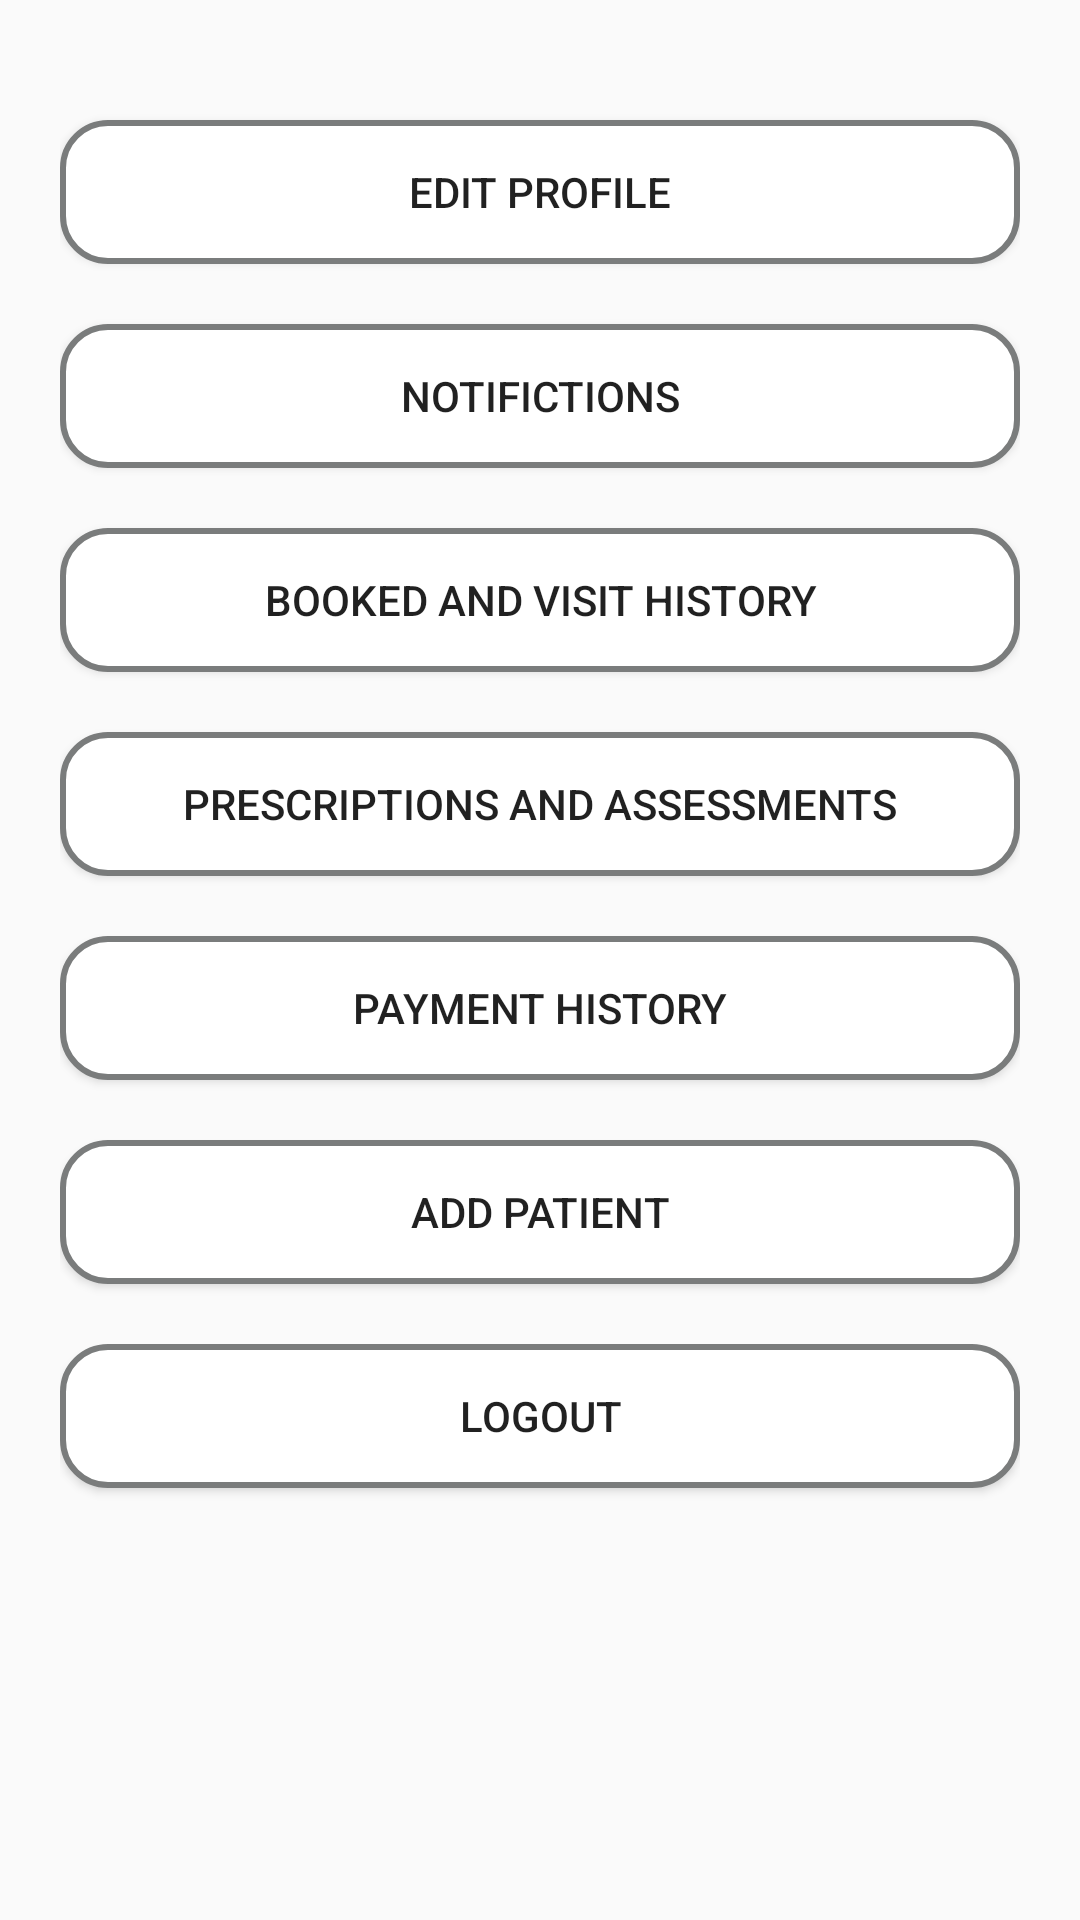

Produce the Android XML layout that renders to this screen, including the resource entries it uses.
<!-- AndroidManifest.xml: application theme Theme.Navigation -->
<!-- res/layout/fragment_setting.xml -->
<?xml version="1.0" encoding="utf-8"?>
<LinearLayout xmlns:android="http://schemas.android.com/apk/res/android"
    xmlns:tools="http://schemas.android.com/tools"
    android:layout_width="match_parent"
    android:orientation="vertical"
    android:layout_height="match_parent"
    tools:context=".Setting">
    <LinearLayout
        android:layout_width="match_parent"
        android:layout_margin="20dp"
        android:orientation="vertical"
        android:layout_height="match_parent">

        <androidx.appcompat.widget.AppCompatButton
            android:layout_width="match_parent"
            android:layout_marginTop="20dp"
            android:id="@+id/editprofile"
            android:text="Edit Profile"
            android:background="@drawable/faq_edit_button"
            android:layout_height="wrap_content"/>
        <androidx.appcompat.widget.AppCompatButton
            android:layout_width="match_parent"
            android:layout_marginTop="20dp"
            android:id="@+id/setting_notification"
            android:text="Notifictions"
            android:background="@drawable/faq_edit_button"
            android:layout_height="wrap_content"/>
        <androidx.appcompat.widget.AppCompatButton
            android:layout_width="match_parent"
            android:layout_marginTop="20dp"
            android:id="@+id/booked_and_history"
            android:text="Booked and visit history"
            android:background="@drawable/faq_edit_button"
            android:layout_height="wrap_content"/>
        <androidx.appcompat.widget.AppCompatButton
            android:layout_width="match_parent"
            android:layout_marginTop="20dp"
            android:text="Prescriptions and Assessments"
            android:background="@drawable/faq_edit_button"
            android:layout_height="wrap_content"/>
        <androidx.appcompat.widget.AppCompatButton
            android:layout_width="match_parent"
            android:layout_marginTop="20dp"
            android:text="Payment history"
            android:background="@drawable/faq_edit_button"
            android:layout_height="wrap_content"/>
        <androidx.appcompat.widget.AppCompatButton
            android:layout_width="match_parent"
            android:layout_marginTop="20dp"
            android:text="Add Patient"
            android:id="@+id/add_patient"
            android:background="@drawable/faq_edit_button"
            android:layout_height="wrap_content"/>
        <androidx.appcompat.widget.AppCompatButton
            android:layout_width="match_parent"
            android:layout_marginTop="20dp"
            android:id="@+id/logout"
            android:text="Logout"
            android:background="@drawable/faq_edit_button"
            android:layout_height="wrap_content"/>
    </LinearLayout>
</LinearLayout>
<!-- resources referenced by this layout -->
<resources>
  <!-- drawable faq_edit_button (drawable) -->
  <?xml version="1.0" encoding="utf-8"?>
  <shape xmlns:android="http://schemas.android.com/apk/res/android" android:shape="rectangle" android:padding="10dp">
  
      <solid android:color="#FFFFFF" />
      <corners
          android:bottomRightRadius="15dp"
          android:bottomLeftRadius="15dp"
          android:topLeftRadius="15dp"
          android:topRightRadius="15dp"/>
      <stroke android:width="2dip" android:color="#7A7C7C" />
  </shape>
  <style name="Theme.Navigation" parent="Theme.AppCompat.Light.NoActionBar">
          
          <item name="colorPrimary">@color/colorPrimary</item>
          <item name="colorPrimaryDark">@color/colorPrimaryDark</item>
          <item name="colorAccent">@color/colorAccent</item>
          
      </style>
  <color name="colorPrimary">#4CAF50</color>
  <color name="colorPrimaryDark">#4CAF50</color>
  <color name="colorAccent">#272626</color>
</resources>
